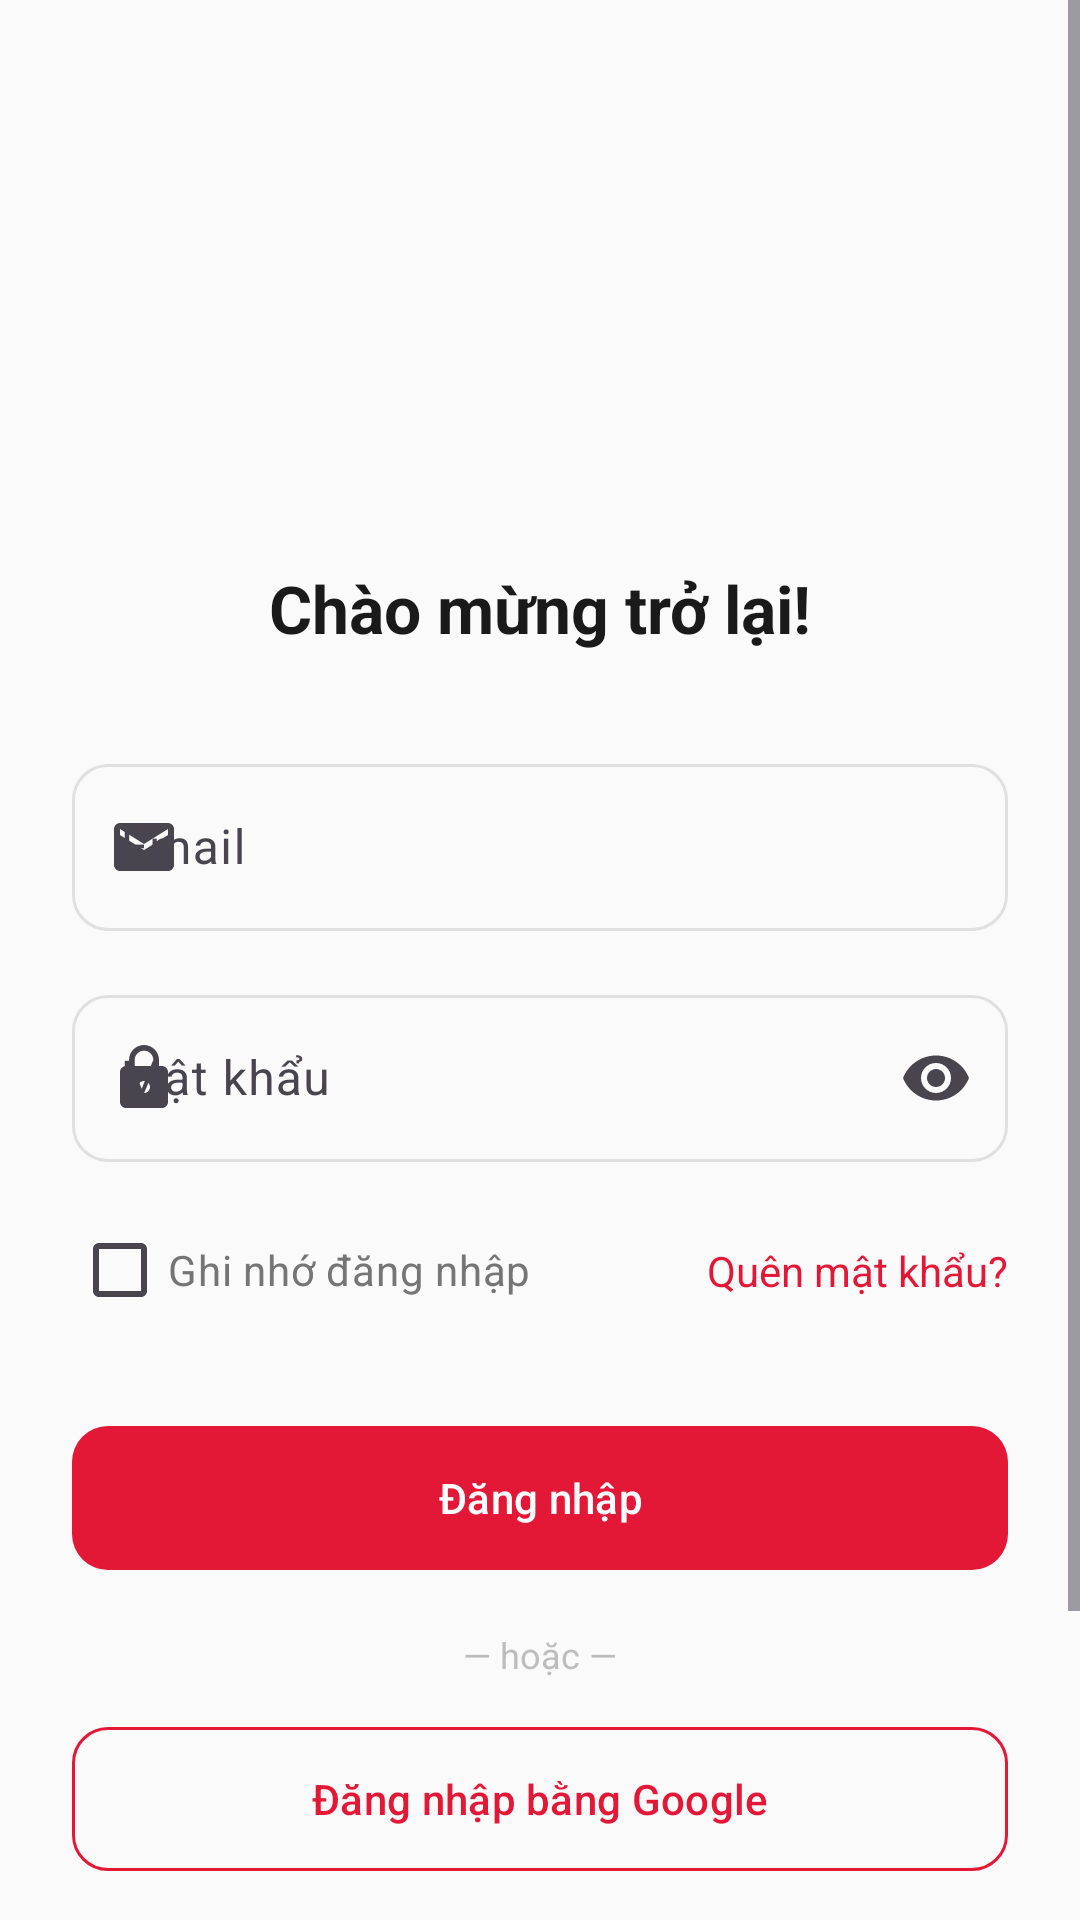

Reconstruct the res/layout file that produces this screen, plus the resources it refers to.
<!-- AndroidManifest.xml: application theme Theme.PizzaApp -->
<!-- res/layout/activity_login.xml -->
<?xml version="1.0" encoding="utf-8"?>
<ScrollView
    xmlns:android="http://schemas.android.com/apk/res/android"
    xmlns:app="http://schemas.android.com/apk/res-auto"
    android:layout_width="match_parent"
    android:layout_height="match_parent"
    android:fillViewport="true"
    android:background="@color/background">

    <androidx.constraintlayout.widget.ConstraintLayout
        android:layout_width="match_parent"
        android:layout_height="wrap_content"
        android:padding="@dimen/spacing_lg">

        
        <ImageView
            android:id="@+id/ivLogo"
            android:layout_width="100dp"
            android:layout_height="100dp"
            android:src="@mipmap/ic_launcher"
            android:contentDescription="Logo"
            app:layout_constraintTop_toTopOf="parent"
            app:layout_constraintStart_toStartOf="parent"
            app:layout_constraintEnd_toEndOf="parent"
            android:layout_marginTop="48dp" />

        <TextView
            android:id="@+id/tvTitle"
            android:layout_width="wrap_content"
            android:layout_height="wrap_content"
            android:text="Chào mừng trở lại!"
            android:textSize="@dimen/text_xl"
            android:textStyle="bold"
            android:textColor="@color/text_primary"
            android:fontFamily="sans-serif-bold"
            android:layout_marginTop="16dp"
            app:layout_constraintTop_toBottomOf="@id/ivLogo"
            app:layout_constraintStart_toStartOf="parent"
            app:layout_constraintEnd_toEndOf="parent" />

        
        <com.google.android.material.textfield.TextInputLayout
            android:id="@+id/tilEmail"
            style="@style/Widget.PizzaApp.TextInputLayout"
            android:layout_width="0dp"
            android:layout_height="wrap_content"
            android:hint="@string/email"
            app:startIconDrawable="@drawable/ic_email"
            android:layout_marginTop="32dp"
            app:layout_constraintTop_toBottomOf="@id/tvTitle"
            app:layout_constraintStart_toStartOf="parent"
            app:layout_constraintEnd_toEndOf="parent">

            <com.google.android.material.textfield.TextInputEditText
                android:id="@+id/etEmail"
                android:layout_width="match_parent"
                android:layout_height="wrap_content"
                android:inputType="textEmailAddress"
                android:imeOptions="actionNext" />
        </com.google.android.material.textfield.TextInputLayout>

        
        <com.google.android.material.textfield.TextInputLayout
            android:id="@+id/tilPassword"
            style="@style/Widget.PizzaApp.TextInputLayout"
            android:layout_width="0dp"
            android:layout_height="wrap_content"
            android:hint="@string/password"
            app:startIconDrawable="@drawable/ic_lock"
            app:endIconMode="password_toggle"
            android:layout_marginTop="@dimen/spacing_md"
            app:layout_constraintTop_toBottomOf="@id/tilEmail"
            app:layout_constraintStart_toStartOf="parent"
            app:layout_constraintEnd_toEndOf="parent">

            <com.google.android.material.textfield.TextInputEditText
                android:id="@+id/etPassword"
                android:layout_width="match_parent"
                android:layout_height="wrap_content"
                android:inputType="textPassword"
                android:imeOptions="actionDone" />
        </com.google.android.material.textfield.TextInputLayout>

        
        <CheckBox
            android:id="@+id/cbRememberMe"
            android:layout_width="wrap_content"
            android:layout_height="wrap_content"
            android:text="@string/remember_me"
            android:textColor="@color/text_secondary"
            android:layout_marginTop="@dimen/spacing_sm"
            app:layout_constraintTop_toBottomOf="@id/tilPassword"
            app:layout_constraintStart_toStartOf="parent" />

        <TextView
            android:id="@+id/tvForgotPassword"
            android:layout_width="wrap_content"
            android:layout_height="wrap_content"
            android:text="@string/forgot_password"
            android:textColor="@color/red_primary"
            android:textSize="@dimen/text_body"
            app:layout_constraintTop_toTopOf="@id/cbRememberMe"
            app:layout_constraintBottom_toBottomOf="@id/cbRememberMe"
            app:layout_constraintEnd_toEndOf="parent" />

        
        <com.google.android.material.button.MaterialButton
            android:id="@+id/btnLogin"
            style="@style/Widget.PizzaApp.Button"
            android:layout_width="0dp"
            android:layout_height="56dp"
            android:text="@string/login"
            android:layout_marginTop="@dimen/spacing_lg"
            app:layout_constraintTop_toBottomOf="@id/cbRememberMe"
            app:layout_constraintStart_toStartOf="parent"
            app:layout_constraintEnd_toEndOf="parent" />

        
        <TextView
            android:id="@+id/tvOr"
            android:layout_width="wrap_content"
            android:layout_height="wrap_content"
            android:text="— hoặc —"
            android:textColor="@color/text_hint"
            android:textSize="@dimen/text_sm"
            android:layout_marginTop="@dimen/spacing_md"
            app:layout_constraintTop_toBottomOf="@id/btnLogin"
            app:layout_constraintStart_toStartOf="parent"
            app:layout_constraintEnd_toEndOf="parent" />

        
        <com.google.android.material.button.MaterialButton
            android:id="@+id/btnGoogleLogin"
            style="@style/Widget.PizzaApp.Button.Outlined"
            android:layout_width="0dp"
            android:layout_height="56dp"
            android:text="@string/sign_in_google"
            app:icon="@drawable/ic_google"
            android:layout_marginTop="@dimen/spacing_sm"
            app:layout_constraintTop_toBottomOf="@id/tvOr"
            app:layout_constraintStart_toStartOf="parent"
            app:layout_constraintEnd_toEndOf="parent" />

        
        <com.google.android.material.button.MaterialButton
            android:id="@+id/btnPhoneLogin"
            style="@style/Widget.PizzaApp.Button.Outlined"
            android:layout_width="0dp"
            android:layout_height="56dp"
            android:text="@string/sign_in_phone"
            app:icon="@drawable/ic_phone"
            android:layout_marginTop="@dimen/spacing_sm"
            app:layout_constraintTop_toBottomOf="@id/btnGoogleLogin"
            app:layout_constraintStart_toStartOf="parent"
            app:layout_constraintEnd_toEndOf="parent" />

        
        <LinearLayout
            android:id="@+id/layoutRegister"
            android:layout_width="wrap_content"
            android:layout_height="wrap_content"
            android:orientation="horizontal"
            android:layout_marginTop="@dimen/spacing_lg"
            android:layout_marginBottom="@dimen/spacing_lg"
            app:layout_constraintTop_toBottomOf="@id/btnPhoneLogin"
            app:layout_constraintStart_toStartOf="parent"
            app:layout_constraintEnd_toEndOf="parent">

            <TextView
                android:layout_width="wrap_content"
                android:layout_height="wrap_content"
                android:text="@string/no_account"
                android:textColor="@color/text_secondary" />

            <TextView
                android:id="@+id/tvRegister"
                android:layout_width="wrap_content"
                android:layout_height="wrap_content"
                android:text="@string/register"
                android:textColor="@color/red_primary"
                android:textStyle="bold" />
        </LinearLayout>

        
        <ProgressBar
            android:id="@+id/progressBar"
            android:layout_width="wrap_content"
            android:layout_height="wrap_content"
            android:visibility="gone"
            app:layout_constraintTop_toTopOf="parent"
            app:layout_constraintBottom_toBottomOf="parent"
            app:layout_constraintStart_toStartOf="parent"
            app:layout_constraintEnd_toEndOf="parent" />

    </androidx.constraintlayout.widget.ConstraintLayout>
</ScrollView>
<!-- resources referenced by this layout -->
<resources>
  <color name="background">#FAFAFA</color>
  <color name="red_primary">#E31837</color>
  <color name="text_hint">#BDBDBD</color>
  <color name="text_primary">#1A1A1A</color>
  <color name="text_secondary">#757575</color>
  <dimen name="spacing_lg">24dp</dimen>
  <dimen name="spacing_md">16dp</dimen>
  <dimen name="spacing_sm">12dp</dimen>
  <dimen name="text_body">14sp</dimen>
  <dimen name="text_sm">12sp</dimen>
  <dimen name="text_xl">22sp</dimen>
  <!-- drawable ic_email (drawable) -->
  <vector xmlns:android="http://schemas.android.com/apk/res/android"
      android:width="24dp"
      android:height="24dp"
      android:viewportWidth="24"
      android:viewportHeight="24"
      android:tint="@color/text_secondary">
      <path
          android:fillColor="@android:color/white"
          android:pathData="M20,4H4c-1.1,0 -1.99,0.9 -1.99,2L2,18c0,1.1 0.9,2 2,2h16c1.1,0 2,-0.9 2,-2V6c0,-1.1 -0.9,-2 -2,-2zM20,8l-8,5 -8,-5V6l8,5 8,-5v2z"/>
  </vector>
  <!-- drawable ic_lock (drawable) -->
  <vector xmlns:android="http://schemas.android.com/apk/res/android"
      android:width="24dp"
      android:height="24dp"
      android:viewportWidth="24"
      android:viewportHeight="24"
      android:tint="@color/text_secondary">
      <path
          android:fillColor="@android:color/white"
          android:pathData="M18,8h-1V6c0,-2.76 -2.24,-5 -5,-5S7,3.24 7,6v2H6c-1.1,0 -2,0.9 -2,2v10c0,1.1 0.9,2 2,2h12c1.1,0 2,-0.9 2,-2V10c0,-1.1 -0.9,-2 -2,-2zM12,17c-1.1,0 -2,-0.9 -2,-2s0.9,-2 2,-2 2,0.9 2,2 -0.9,2 -2,2zM15.1,8H8.9V6c0,-1.71 1.39,-3.1 3.1,-3.1 1.71,0 3.1,1.39 3.1,3.1v2z"/>
  </vector>
  <string name="email">Email</string>
  <string name="forgot_password">Quên mật khẩu?</string>
  <string name="login">Đăng nhập</string>
  <string name="no_account">Chưa có tài khoản? </string>
  <string name="password">Mật khẩu</string>
  <string name="register">Đăng ký</string>
  <string name="remember_me">Ghi nhớ đăng nhập</string>
  <string name="sign_in_google">Đăng nhập bằng Google</string>
  <string name="sign_in_phone">Đăng nhập bằng SĐT</string>
  <style name="Widget.PizzaApp.Button" parent="Widget.Material3.Button">
          <item name="backgroundTint">@color/red_primary</item>
          <item name="android:textColor">@color/text_on_primary</item>
          <item name="cornerRadius">12dp</item>
          <item name="android:paddingTop">14dp</item>
          <item name="android:paddingBottom">14dp</item>
      </style>
  <style name="Widget.PizzaApp.Button.Outlined" parent="Widget.Material3.Button.OutlinedButton">
          <item name="strokeColor">@color/red_primary</item>
          <item name="android:textColor">@color/red_primary</item>
          <item name="cornerRadius">12dp</item>
      </style>
  <style name="Widget.PizzaApp.TextInputLayout" parent="Widget.Material3.TextInputLayout.OutlinedBox">
          <item name="boxStrokeColor">@color/text_input_stroke_color</item>
          <item name="hintTextColor">@color/text_secondary</item>
          <item name="boxCornerRadiusTopStart">12dp</item>
          <item name="boxCornerRadiusTopEnd">12dp</item>
          <item name="boxCornerRadiusBottomStart">12dp</item>
          <item name="boxCornerRadiusBottomEnd">12dp</item>
      </style>
  <color name="text_on_primary">#FFFFFF</color>
  <color name="md_theme_primary_container">#FFD9DC</color>
  <color name="yellow_accent">#FDBC2C</color>
  <color name="surface">#FFFFFF</color>
  <color name="md_theme_error">#B3261E</color>
</resources>
